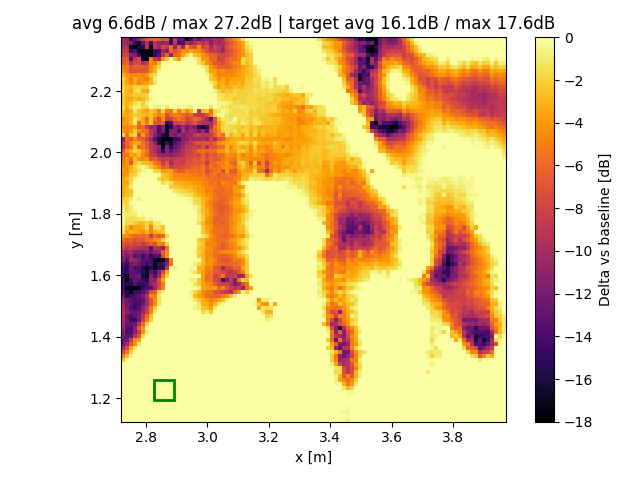

Values plotted in this chart, from the file beside it:
x, y, z
2.726, 1.129, 3.994
2.726, 1.142, 3.994
2.726, 1.155, 5.67
2.726, 1.168, 7.128
2.726, 1.181, 8.131
2.726, 1.194, 9.694
2.726, 1.208, 11.03
2.726, 1.221, 11.22
2.726, 1.234, 12.12
2.726, 1.247, 11.87
2.726, 1.26, 9.904
2.726, 1.273, 8.532
2.726, 1.286, 5.861
2.726, 1.299, 2.361
2.726, 1.312, 0.7639
2.726, 1.325, -2.411
2.726, 1.338, -4.874
2.726, 1.351, -7.434
2.726, 1.364, -9.922
2.726, 1.377, -12.33
2.726, 1.39, -12.47
2.726, 1.403, -11.89
2.726, 1.416, -11.19
2.726, 1.429, -10.43
2.726, 1.442, -10.21
2.726, 1.455, -9.74
2.726, 1.468, -9.652
2.726, 1.481, -9.541
2.726, 1.494, -10.04
2.726, 1.508, -10.45
2.726, 1.521, -11.15
2.726, 1.534, -12.47
2.726, 1.547, -13.91
2.726, 1.56, -14.36
2.726, 1.573, -14.47
2.726, 1.586, -14.59
2.726, 1.599, -15.52
2.726, 1.612, -14.2
2.726, 1.625, -14.29
2.726, 1.638, -13.36
2.726, 1.651, -11.21
2.726, 1.664, -10.93
2.726, 1.677, -10.3
2.726, 1.69, -7.733
2.726, 1.703, -6.926
2.726, 1.716, -5.301
2.726, 1.729, -4.176
2.726, 1.742, -1.473
2.726, 1.755, -0.9834
2.726, 1.768, -0.7468
2.726, 1.781, -0.4147
2.726, 1.794, -0.5096
2.726, 1.808, -0.798
2.726, 1.821, -1.161
2.726, 1.834, -1.704
2.726, 1.847, -2.237
2.726, 1.86, -3.263
2.726, 1.873, -3.293
2.726, 1.886, -3.536
2.726, 1.899, -3.421
... 9,156 more rows
